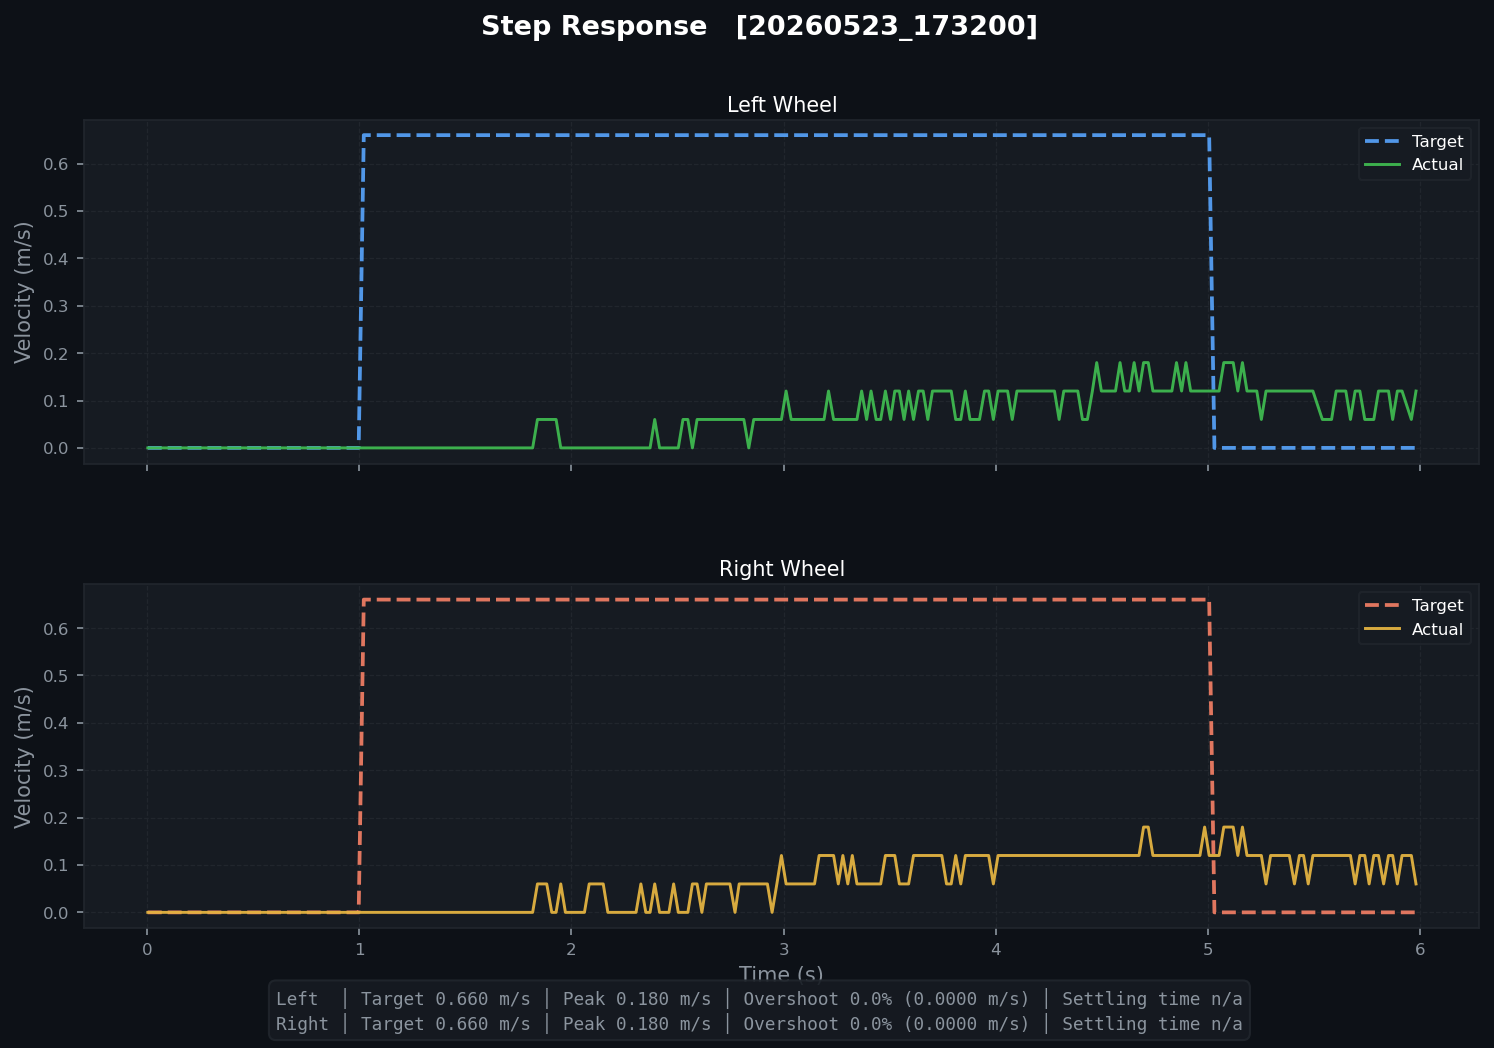

Data behind this chart, as committed beside it:
t, left_target, left_actual, right_target, right_actual, left_pwm, right_pwm
0.003661, 0.0, 0.0, 0.0, 0.0, 0.0, 0.0
0.02716, 0.0, 0.0, 0.0, 0.0, 0.0, 0.0
0.04637, 0.0, 0.0, 0.0, 0.0, 0.0, 0.0
0.0683, 0.0, 0.0, 0.0, 0.0, 0.0, 0.0
0.09044, 0.0, 0.0, 0.0, 0.0, 0.0, 0.0
0.1344, 0.0, 0.0, 0.0, 0.0, 0.0, 0.0
0.1563, 0.0, 0.0, 0.0, 0.0, 0.0, 0.0
0.1783, 0.0, 0.0, 0.0, 0.0, 0.0, 0.0
0.1998, 0.0, 0.0, 0.0, 0.0, 0.0, 0.0
0.2247, 0.0, 0.0, 0.0, 0.0, 0.0, 0.0
0.2454, 0.0, 0.0, 0.0, 0.0, 0.0, 0.0
0.2675, 0.0, 0.0, 0.0, 0.0, 0.0, 0.0
0.2894, 0.0, 0.0, 0.0, 0.0, 0.0, 0.0
0.3111, 0.0, 0.0, 0.0, 0.0, 0.0, 0.0
0.3349, 0.0, 0.0, 0.0, 0.0, 0.0, 0.0
0.3554, 0.0, 0.0, 0.0, 0.0, 0.0, 0.0
0.3774, 0.0, 0.0, 0.0, 0.0, 0.0, 0.0
0.3995, 0.0, 0.0, 0.0, 0.0, 0.0, 0.0
0.4231, 0.0, 0.0, 0.0, 0.0, 0.0, 0.0
0.4469, 0.0, 0.0, 0.0, 0.0, 0.0, 0.0
0.4663, 0.0, 0.0, 0.0, 0.0, 0.0, 0.0
0.4883, 0.0, 0.0, 0.0, 0.0, 0.0, 0.0
0.5104, 0.0, 0.0, 0.0, 0.0, 0.0, 0.0
0.5543, 0.0, 0.0, 0.0, 0.0, 0.0, 0.0
0.5764, 0.0, 0.0, 0.0, 0.0, 0.0, 0.0
0.5983, 0.0, 0.0, 0.0, 0.0, 0.0, 0.0
0.6216, 0.0, 0.0, 0.0, 0.0, 0.0, 0.0
0.6444, 0.0, 0.0, 0.0, 0.0, 0.0, 0.0
0.6655, 0.0, 0.0, 0.0, 0.0, 0.0, 0.0
0.6876, 0.0, 0.0, 0.0, 0.0, 0.0, 0.0
0.7094, 0.0, 0.0, 0.0, 0.0, 0.0, 0.0
0.7311, 0.0, 0.0, 0.0, 0.0, 0.0, 0.0
0.7548, 0.0, 0.0, 0.0, 0.0, 0.0, 0.0
0.7754, 0.0, 0.0, 0.0, 0.0, 0.0, 0.0
0.7974, 0.0, 0.0, 0.0, 0.0, 0.0, 0.0
0.8215, 0.0, 0.0, 0.0, 0.0, 0.0, 0.0
0.8431, 0.0, 0.0, 0.0, 0.0, 0.0, 0.0
0.8668, 0.0, 0.0, 0.0, 0.0, 0.0, 0.0
0.8874, 0.0, 0.0, 0.0, 0.0, 0.0, 0.0
0.9093, 0.0, 0.0, 0.0, 0.0, 0.0, 0.0
0.9314, 0.0, 0.0, 0.0, 0.0, 0.0, 0.0
0.9551, 0.0, 0.0, 0.0, 0.0, 0.0, 0.0
0.9755, 0.0, 0.0, 0.0, 0.0, 0.0, 0.0
0.9974, 0.0, 0.0, 0.0, 0.0, 0.0, 0.0
1.021, 0.66, 0.0, 0.66, 0.0, 0.0, 0.0
1.043, 0.66, 0.0, 0.66, 0.0, 0.0, 0.0
1.067, 0.66, 0.0, 0.66, 0.0, 0.0, 0.0
1.087, 0.66, 0.0, 0.66, 0.0, 0.0, 0.0
1.11, 0.66, 0.0, 0.66, 0.0, 0.0, 0.0
1.132, 0.66, 0.0, 0.66, 0.0, 0.0, 0.0
1.154, 0.66, 0.0, 0.66, 0.0, 0.0, 0.0
1.177, 0.66, 0.0, 0.66, 0.0, 0.0, 0.0
1.198, 0.66, 0.0, 0.66, 0.0, 0.0, 0.0
1.22, 0.66, 0.0, 0.66, 0.0, 0.0, 0.0
1.242, 0.66, 0.0, 0.66, 0.0, 0.0, 0.0
1.264, 0.66, 0.0, 0.66, 0.0, 0.0, 0.0
1.288, 0.66, 0.0, 0.66, 0.0, 0.0, 0.0
1.308, 0.66, 0.0, 0.66, 0.0, 0.0, 0.0
1.33, 0.66, 0.0, 0.66, 0.0, 0.0, 0.0
1.352, 0.66, 0.0, 0.66, 0.0, 0.0, 0.0
... 206 more rows
